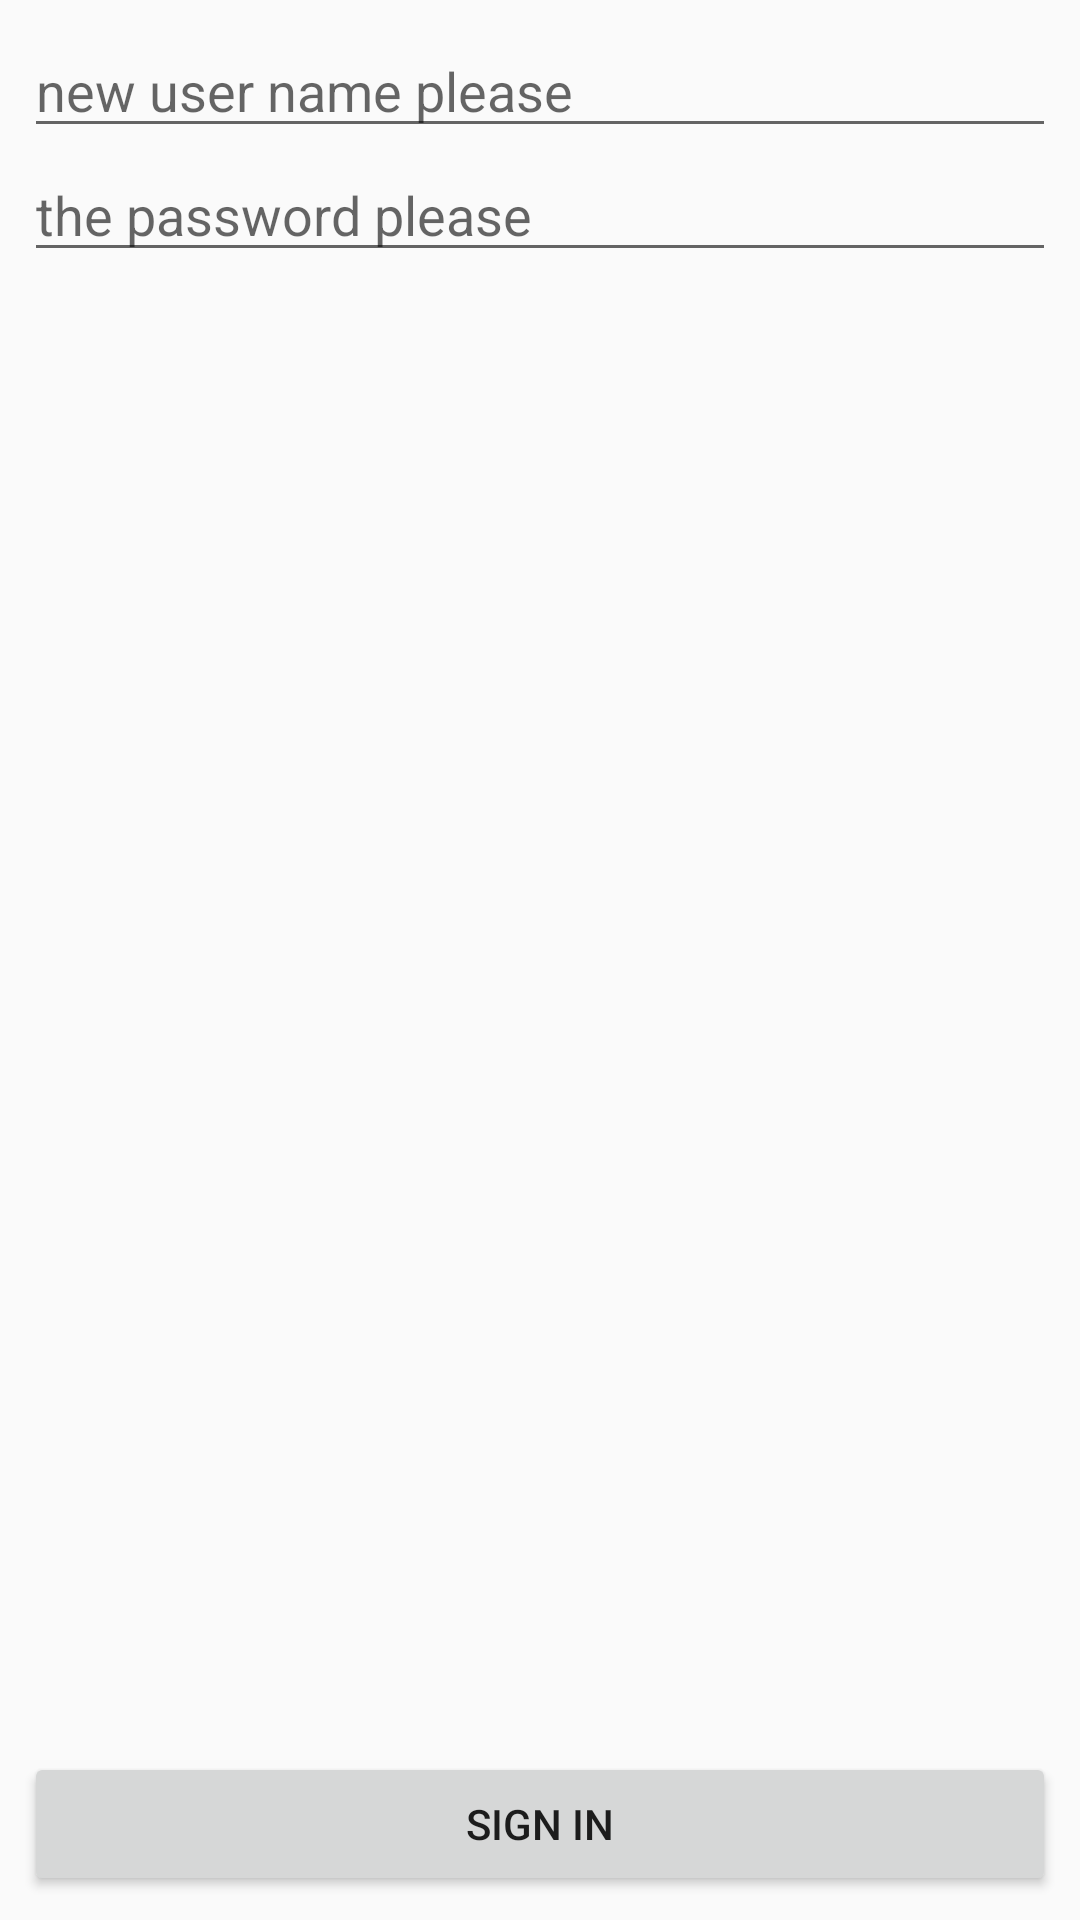

This screen was rendered from an Android layout file. Write that file and the resources it references.
<!-- AndroidManifest.xml: application theme AppTheme -->
<!-- res/layout/activity_login.xml -->
<?xml version="1.0" encoding="utf-8"?>
<android.support.constraint.ConstraintLayout xmlns:android="http://schemas.android.com/apk/res/android"
    xmlns:app="http://schemas.android.com/apk/res-auto"
    android:layout_width="match_parent"
    android:layout_height="match_parent">

    <EditText
        android:id="@+id/mEtUserName"
        android:layout_width="0dp"
        android:layout_height="wrap_content"
        android:layout_marginEnd="8dp"
        android:layout_marginStart="8dp"
        android:layout_marginTop="8dp"
        android:hint="new user name please"
        app:layout_constraintEnd_toEndOf="parent"
        app:layout_constraintStart_toStartOf="parent"
        app:layout_constraintTop_toTopOf="parent" />

    <EditText
        android:id="@+id/mEtPassword"
        android:layout_width="0dp"
        android:layout_height="wrap_content"
        android:layout_marginEnd="8dp"
        android:layout_marginStart="8dp"
        android:hint="the password please"
        app:layout_constraintEnd_toEndOf="parent"
        app:layout_constraintStart_toStartOf="parent"
        app:layout_constraintTop_toBottomOf="@+id/mEtUserName" />

    <Button
        android:id="@+id/mBtnSubmit"
        android:layout_width="0dp"
        android:layout_height="wrap_content"
        android:layout_marginBottom="8dp"
        android:layout_marginEnd="8dp"
        android:layout_marginStart="8dp"
        android:text="sign in"
        app:layout_constraintBottom_toBottomOf="parent"
        app:layout_constraintEnd_toEndOf="parent"
        app:layout_constraintStart_toStartOf="parent" />

</android.support.constraint.ConstraintLayout>
<!-- resources referenced by this layout -->
<resources>
  <style name="AppTheme" parent="Theme.AppCompat.Light.NoActionBar">
          
          <item name="colorPrimary">@color/colorPrimary</item>
          <item name="colorPrimaryDark">@color/colorPrimaryDark</item>
          <item name="colorAccent">@color/colorAccent</item>
      </style>
  <color name="colorPrimary">#3F51B5</color>
  <color name="colorPrimaryDark">#303F9F</color>
  <color name="colorAccent">#FF4081</color>
</resources>
